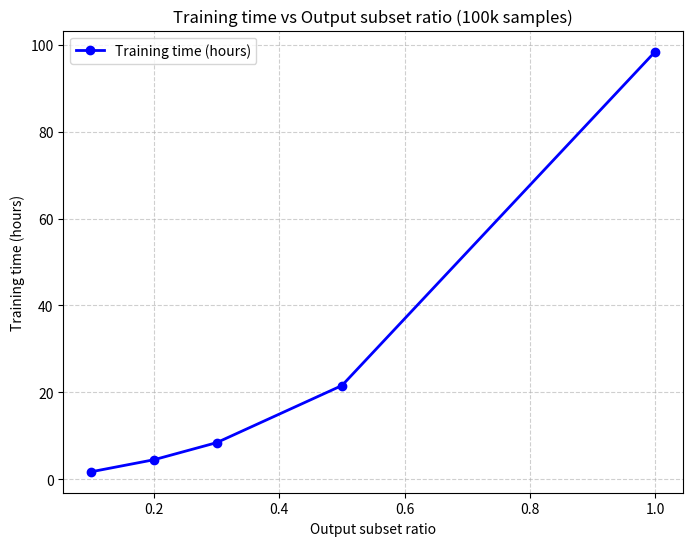

The matplotlib source for this figure:
import numpy as np
import matplotlib.pyplot as plt

training_times = np.array([103, 269, 505, 1294, 5906]) # Yeast9 training times in minutes (250k samples)
output_subset_ratios = np.array([0.1, 0.2, 0.3, 0.5, 1.0])

training_times_hours = training_times / 60

plt.figure(figsize=(8, 6))
plt.plot(output_subset_ratios, training_times_hours, marker='o', linewidth=2, color='blue', label='Training time (hours)')

plt.title("Training time vs Output subset ratio (100k samples)")
plt.xlabel("Output subset ratio")
plt.ylabel("Training time (hours)")
plt.grid(True, linestyle="--", alpha=0.6)
plt.legend()
plt.show()
